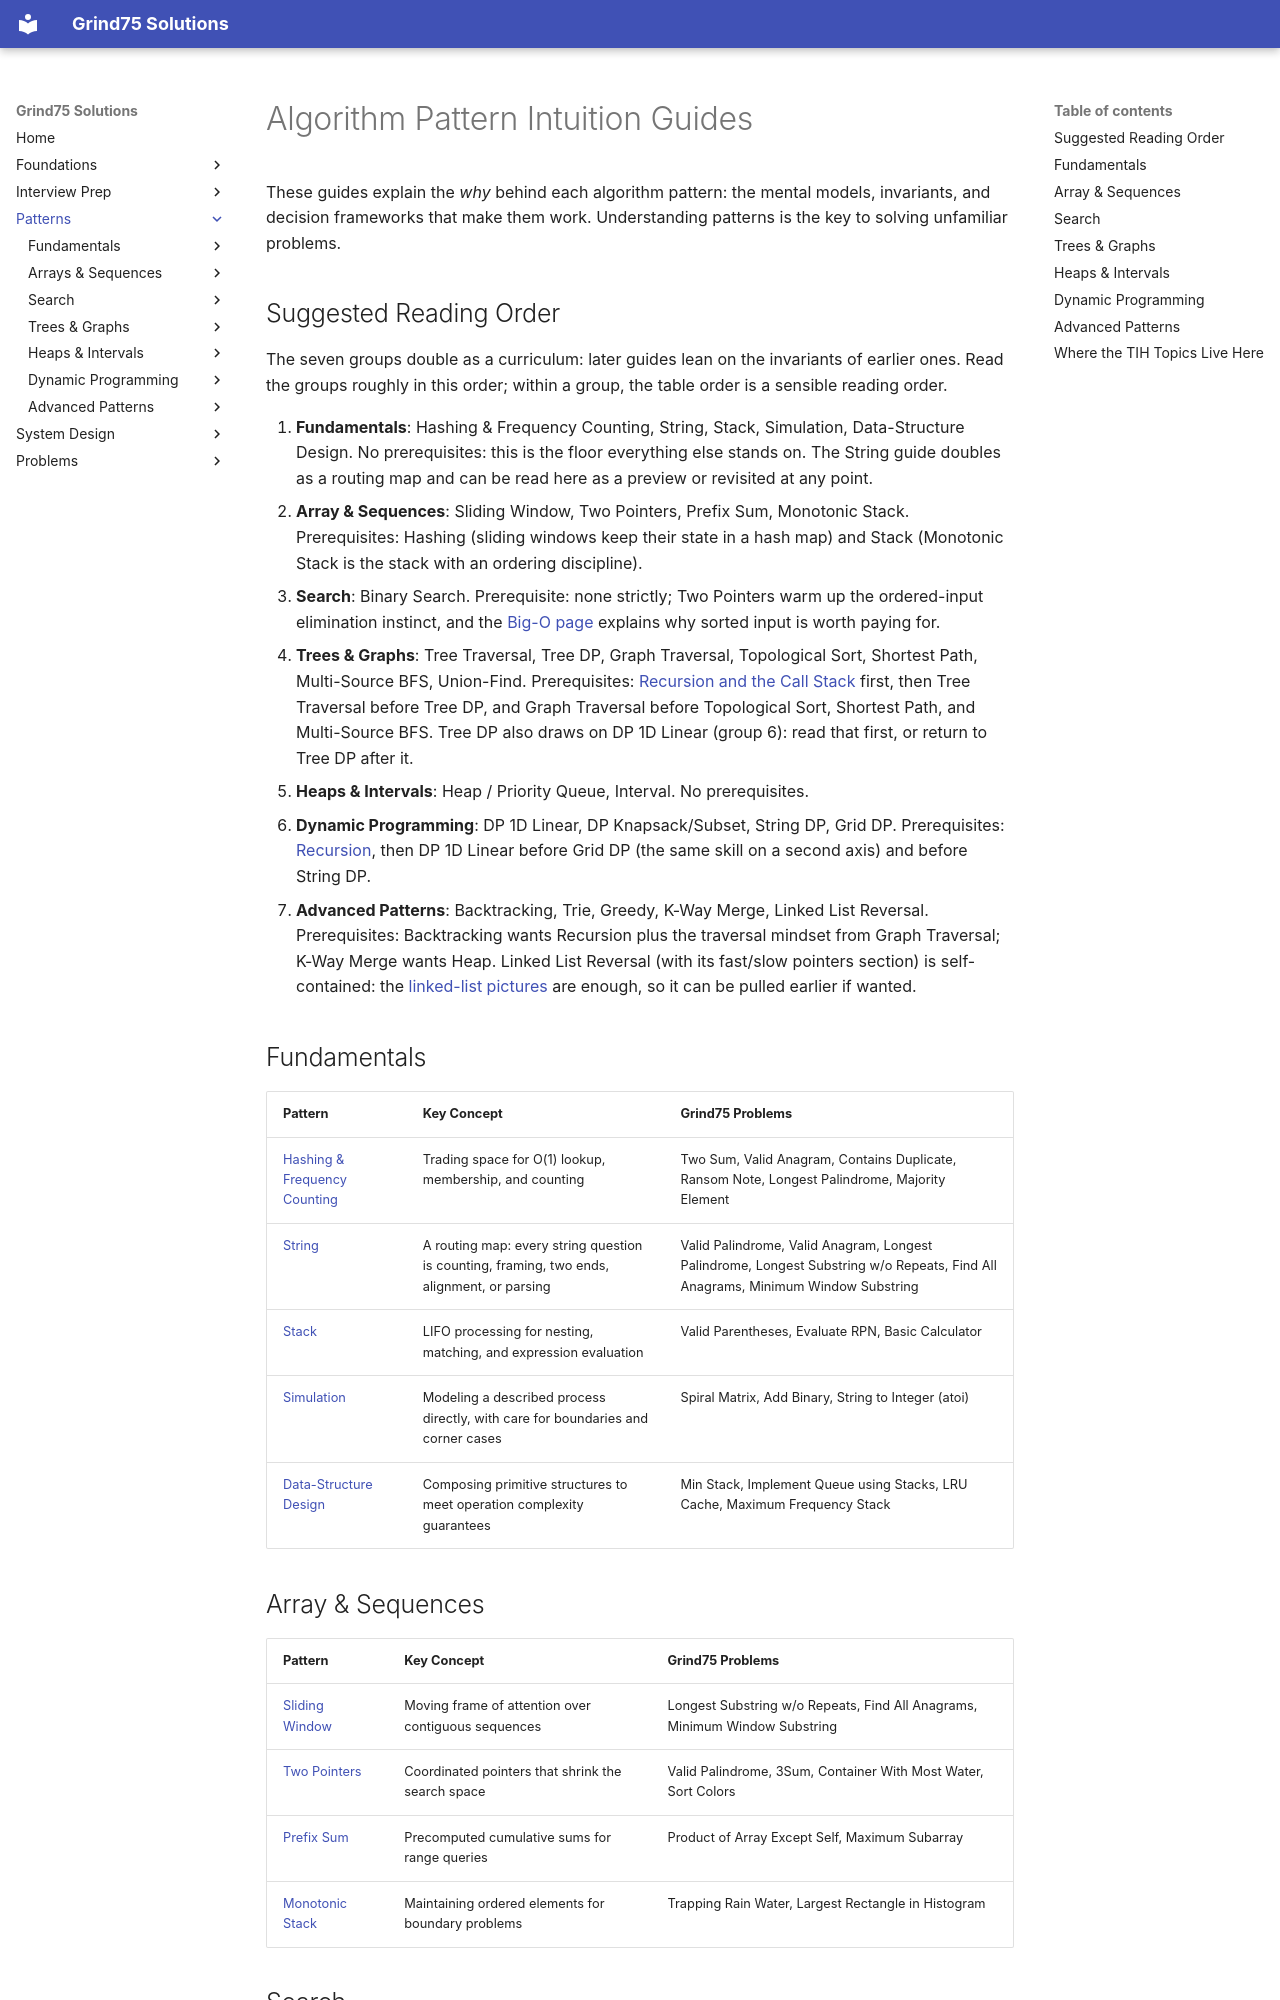

repository: ThoDHa/grind75 · page: patterns/index.html · generator: mkdocs

# Algorithm Pattern Intuition Guides

These guides explain the *why* behind each algorithm pattern: the mental models, invariants, and decision frameworks that make them work. Understanding patterns is the key to solving unfamiliar problems.

## Suggested Reading Order

The seven groups double as a curriculum: later guides lean on the invariants of earlier ones. Read the groups roughly in this order; within a group, the table order is a sensible reading order.

1. **Fundamentals**: Hashing & Frequency Counting, String, Stack, Simulation, Data-Structure Design. No prerequisites: this is the floor everything else stands on. The String guide doubles as a routing map and can be read here as a preview or revisited at any point.
2. **Array & Sequences**: Sliding Window, Two Pointers, Prefix Sum, Monotonic Stack. Prerequisites: Hashing (sliding windows keep their state in a hash map) and Stack (Monotonic Stack is the stack with an ordering discipline).
3. **Search**: Binary Search. Prerequisite: none strictly; Two Pointers warm up the ordered-input elimination instinct, and the [Big-O page](../foundations/big_o.md) explains why sorted input is worth paying for.
4. **Trees & Graphs**: Tree Traversal, Tree DP, Graph Traversal, Topological Sort, Shortest Path, Multi-Source BFS, Union-Find. Prerequisites: [Recursion and the Call Stack](../foundations/recursion.md) first, then Tree Traversal before Tree DP, and Graph Traversal before Topological Sort, Shortest Path, and Multi-Source BFS. Tree DP also draws on DP 1D Linear (group 6): read that first, or return to Tree DP after it.
5. **Heaps & Intervals**: Heap / Priority Queue, Interval. No prerequisites.
6. **Dynamic Programming**: DP 1D Linear, DP Knapsack/Subset, String DP, Grid DP. Prerequisites: [Recursion](../foundations/recursion.md), then DP 1D Linear before Grid DP (the same skill on a second axis) and before String DP.
7. **Advanced Patterns**: Backtracking, Trie, Greedy, K-Way Merge, Linked List Reversal. Prerequisites: Backtracking wants Recursion plus the traversal mindset from Graph Traversal; K-Way Merge wants Heap. Linked List Reversal (with its fast/slow pointers section) is self-contained: the [linked-list pictures](../foundations/data_structures.md#linked-list) are enough, so it can be pulled earlier if wanted.

## Fundamentals

| Pattern | Key Concept | Grind75 Problems |
|---------|-------------|------------------|
| [Hashing & Frequency Counting](hashing/intuition.md) | Trading space for O(1) lookup, membership, and counting | Two Sum, Valid Anagram, Contains Duplicate, Ransom Note, Longest Palindrome, Majority Element |
| [String](string/intuition.md) | A routing map: every string question is counting, framing, two ends, alignment, or parsing | Valid Palindrome, Valid Anagram, Longest Palindrome, Longest Substring w/o Repeats, Find All Anagrams, Minimum Window Substring |
| [Stack](stack/intuition.md) | LIFO processing for nesting, matching, and expression evaluation | Valid Parentheses, Evaluate RPN, Basic Calculator |
| [Simulation](simulation/intuition.md) | Modeling a described process directly, with care for boundaries and corner cases | Spiral Matrix, Add Binary, String to Integer (atoi) |
| [Data-Structure Design](design/intuition.md) | Composing primitive structures to meet operation complexity guarantees | Min Stack, Implement Queue using Stacks, LRU Cache, Maximum Frequency Stack |

## Array & Sequences

| Pattern | Key Concept | Grind75 Problems |
|---------|-------------|------------------|
| [Sliding Window](sliding_window/intuition.md) | Moving frame of attention over contiguous sequences | Longest Substring w/o Repeats, Find All Anagrams, Minimum Window Substring |
| [Two Pointers](two_pointers/intuition.md) | Coordinated pointers that shrink the search space | Valid Palindrome, 3Sum, Container With Most Water, Sort Colors |
| [Prefix Sum](prefix_sum/intuition.md) | Precomputed cumulative sums for range queries | Product of Array Except Self, Maximum Subarray |
| [Monotonic Stack](monotonic_stack/intuition.md) | Maintaining ordered elements for boundary problems | Trapping Rain Water, Largest Rectangle in Histogram |
